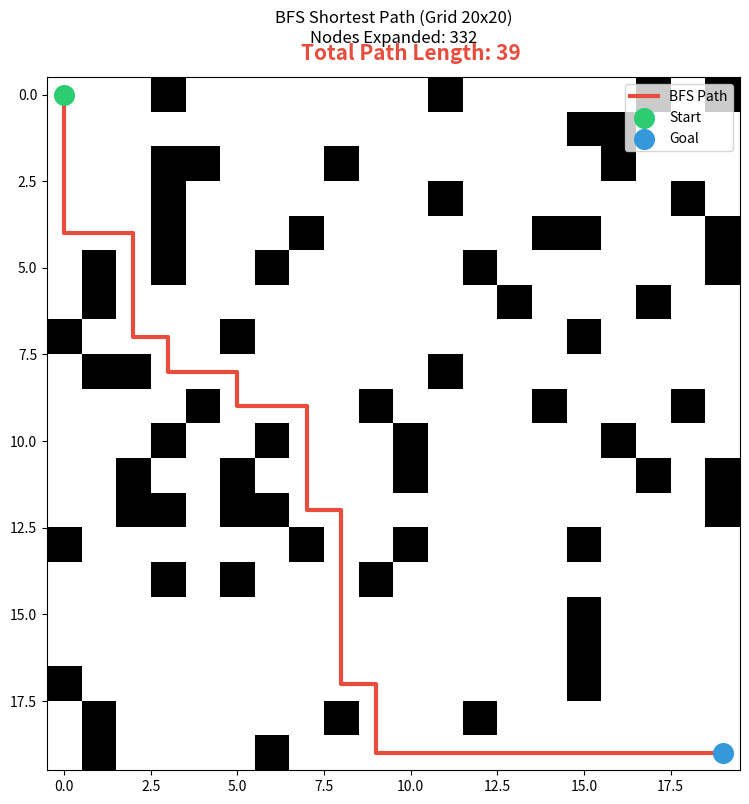

Write the Python code that produced this figure.
import numpy as np
import matplotlib.pyplot as plt
import seaborn as sns
import time
import pandas as pd
from collections import deque

class BFS:
    """Giải quyết bài toán Discrete Optimization: Shortest Path."""
    def __init__(self, grid_size=20, obstacle_prob=0.15):
        self.size = grid_size
        self.grid = np.zeros((grid_size, grid_size))
        # Khởi tạo vật cản ngẫu nhiên
        self.grid[np.random.rand(grid_size, grid_size) < obstacle_prob] = 1
        self.start = (0, 0)
        self.goal = (grid_size - 1, grid_size - 1)
        # Đảm bảo điểm bắt đầu và kết thúc luôn trống
        self.grid[self.start] = 0
        self.grid[self.goal] = 0

    def search(self):
        queue = deque([self.start])
        visited = {self.start: None}
        nodes_expanded = 0
        start_time = time.time()
        
        while queue:
            curr = queue.popleft()
            nodes_expanded += 1
            
            if curr == self.goal:
                duration = time.time() - start_time
                return True, self._reconstruct(visited, curr), nodes_expanded, duration
            
            # Di chuyển 4 hướng (Up, Down, Left, Right)
            for dx, dy in [(-1,0), (1,0), (0,-1), (0,1)]:
                neighbor = (curr[0] + dx, curr[1] + dy)
                if (0 <= neighbor[0] < self.size and 0 <= neighbor[1] < self.size and 
                    self.grid[neighbor] == 0 and neighbor not in visited):
                    visited[neighbor] = curr
                    queue.append(neighbor)
                    
        return False, [], nodes_expanded, time.time() - start_time

    def _reconstruct(self, visited, curr):
        path = []
        while curr is not None:
            path.append(curr)
            curr = visited[curr]
        return path[::-1]

    def save_visual_result(self, path, nodes_expanded, filename="bfs_discrete_path.png"):
        plt.figure(figsize=(9, 9))
        plt.imshow(self.grid, cmap='binary')
        
        if path:
            py, px = zip(*path)
            plt.plot(px, py, color='#e74c3c', linewidth=3, label='BFS Path')
            plt.scatter(self.start[1], self.start[0], color='#2ecc71', s=200, label='Start', zorder=5)
            plt.scatter(self.goal[1], self.goal[0], color='#3498db', s=200, label='Goal', zorder=5)            
            path_len = len(path)
            plt.text(self.size / 2, -1.0, f"Total Path Length: {path_len}", 
                     fontsize=15, color='#e74c3c', fontweight='bold', ha='center')
        
        plt.title(f"BFS Shortest Path (Grid {self.size}x{self.size})\nNodes Expanded: {nodes_expanded}", pad=25)
        plt.legend(loc='upper right')
        plt.savefig(filename, bbox_inches='tight')
        plt.close()

def run_comprehensive_stats(n_runs=20):
    sizes = [10, 20, 30, 40, 50, 60]
    all_results = []
    
    print(f"Đang thực hiện kiểm thử (Mỗi size chạy {n_runs} lần)...")
    
    for s in sizes:
        for _ in range(n_runs):
            solver = BFS(grid_size=s, obstacle_prob=0.15)
            success, path, nodes, duration = solver.search()
            if success:
                all_results.append({
                    'Grid_Size': s,
                    'Time_sec': duration,
                    'Nodes_Expanded': nodes,
                    'Path_Length': len(path)
                })
        print(f"    - Hoàn thành thu thập dữ liệu size {s}x{s}")

    df = pd.DataFrame(all_results)
    
    summary = df.groupby('Grid_Size').agg({
        'Time_sec': ['mean', 'median', 'std', 'min', 'max'],
        'Nodes_Expanded': ['mean', 'median', 'std'],
        'Path_Length': ['mean', 'max']
    })

    summary.columns = [f"{col[0]}_{col[1]}" for col in summary.columns.values]
    summary = summary.reset_index()
    summary.to_csv("bfs_statistical_summary.csv", index=False, encoding='utf-8-sig')
    print("\n Đã tạo file thống kê tổng hợp: bfs_statistical_summary.csv")
    

if __name__ == "__main__":
    demo = BFS(grid_size=20, obstacle_prob=0.15)
    success, path, nodes, _ = demo.search()
    if success:
        demo.save_visual_result(path, nodes)
    run_comprehensive_stats(n_runs=20)
